Run: headless pygame with SDL's dummy video driver; simulated clock (each Clock.tick advances the game by its frame time, no real sleeping); random seed 0; keys injected as events and as key.get_pressed() state; no mouse input.
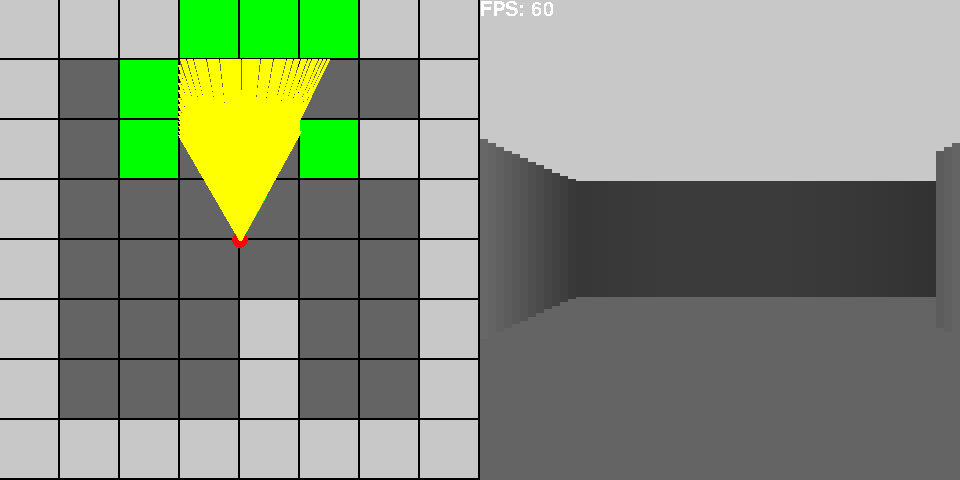
Frame 1 of 4 · flips 1–60 · no input
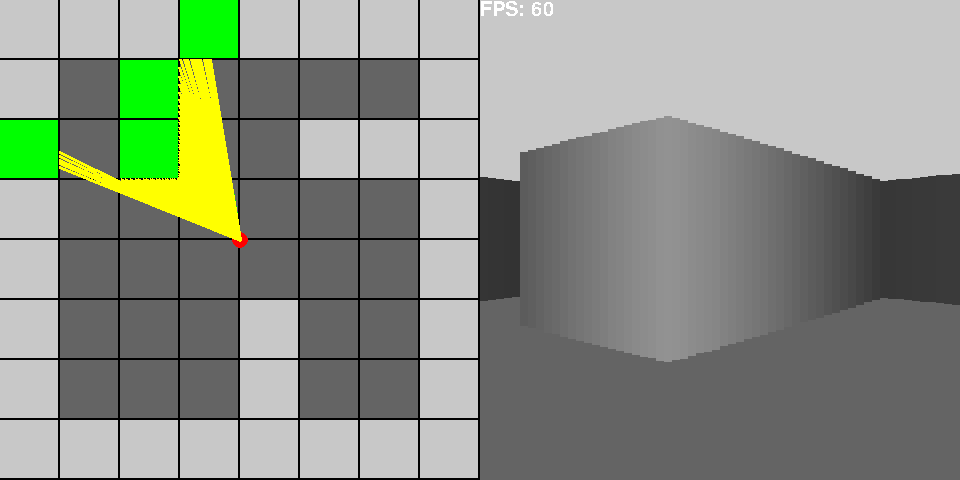
Frame 2 of 4 · flips 61–180 · tapped SPACE, RETURN · held RIGHT (→), D
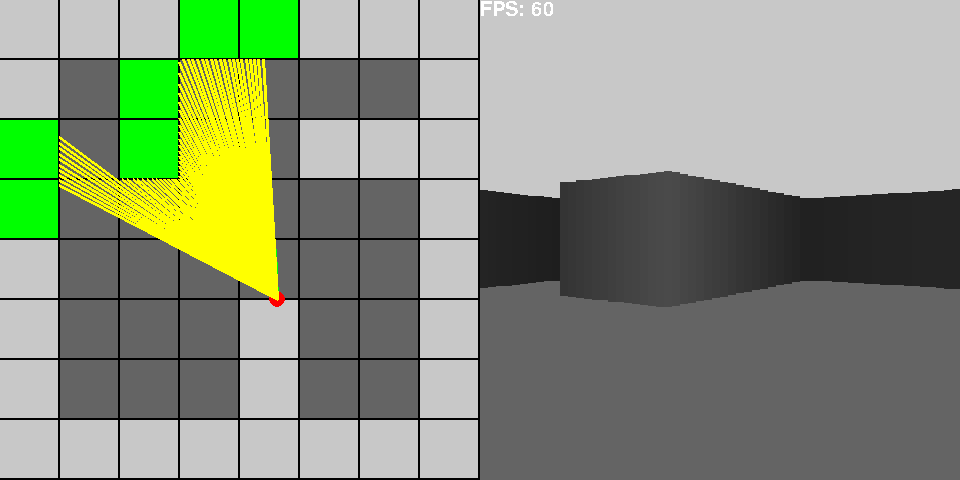
Frame 3 of 4 · flips 181–300 · held DOWN (↓), S
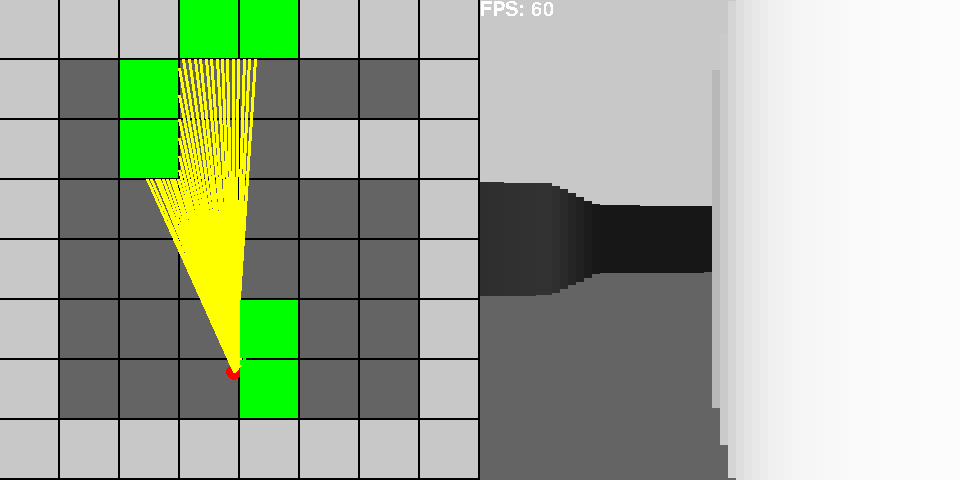
Frame 4 of 4 · flips 301–420 · held LEFT (←), A, UP (↑), W

The pygame program that drew these frames:

import pygame
import sys
import math

# Global constants
SCREEN_HEIGHT = 480
SCREEN_WIDTH = SCREEN_HEIGHT * 2 ##960
MAP_SIZE = 8
TILE_SIZE = int((SCREEN_WIDTH / 2) / MAP_SIZE) ##60x60 tiles
MAX_DEPTH = int(MAP_SIZE * TILE_SIZE)
FOV = math.pi / 3 # in radians (around 60 degrees)
HALF_FOV = FOV / 2
CASTED_RAYS = 60
STEP_ANGLE = FOV / CASTED_RAYS
SCALE = (SCREEN_WIDTH / 2) / CASTED_RAYS

#Global variables
player_x = (SCREEN_WIDTH / 2) / 2
player_y =(SCREEN_WIDTH / 2) / 2
player_angle = math.pi
forward = True

# Map (8 x 8)
MAP = (
    '########'
    '# #    #'
    '# #  ###'
    '#      #'
    '#      #'
    '#   #  #'
    '#   #  #'
    '########'
)

# Initialize pygame, set up window, give title, and setup FPS
pygame.init()
win = pygame.display.set_mode((SCREEN_WIDTH, SCREEN_HEIGHT))
pygame.display.set_caption("Raycasting Demo")
clock = pygame.time.Clock()

# Draw map (left side of screen)
def draw_map():
    for row in range(8):
        for col in range(8):
            square = row * MAP_SIZE + col

            pygame.draw.rect(
                win, #draw on window
                (200, 200, 200) if MAP[square] == '#' else (100, 100, 100), #list comprehension for color
                (col * TILE_SIZE, row * TILE_SIZE, TILE_SIZE - 2, TILE_SIZE - 2) # 
            )
    # Draw player on 2D board
    pygame.draw.circle(win, (255, 0, 0), (int(player_x), int(player_y)), 8)

    # Draw player direction
    pygame.draw.line(win, (0,255,0), (player_x,player_y),
                     (player_x - math.sin(player_angle)*50, # Starting coordinates
                      player_y + math.cos(player_angle)*50), # End coordinates
                      3) 
    
    # Draw player FOV
    # Left-most ray cast
    pygame.draw.line(win, (0,255,0), (player_x,player_y),
                     (player_x - math.sin(player_angle - HALF_FOV)*50, # Starting coordinates
                      player_y + math.cos(player_angle - HALF_FOV)*50), # End coordinates
                      3)
    
    # Right_most ray cast
    pygame.draw.line(win, (0,255,0), (player_x,player_y),
                     (player_x - math.sin(player_angle + HALF_FOV)*50, # Starting coordinates
                      player_y + math.cos(player_angle + HALF_FOV)*50), # End coordinates
                      3)

# Raycasting algorithm 😱
def cast_rays():
    # Define left-most angle of FOV
    start_angle = player_angle - HALF_FOV

    # Loop over casted rays
    for ray in range(CASTED_RAYS):
        # Cast a single ray
        for depth in range(MAX_DEPTH):
            # Get ray target coordinates
            target_x = player_x - math.sin(start_angle) * depth
            target_y = player_y + math.cos(start_angle) * depth

            # Convert target X, Y coordinate to map col, row
            col = int(target_x / TILE_SIZE)
            row = int(target_y / TILE_SIZE)

            # Calculate map square index
            square = row * MAP_SIZE + col

            #
            if MAP[square] == '#':
                pygame.draw.rect(win, (0,255,0), (col*TILE_SIZE,
                                                  row*TILE_SIZE,
                                                  TILE_SIZE-2,
                                                  TILE_SIZE-2))
                # Draw casted ray
                pygame.draw.line(win, (255,255,0), (player_x,player_y),(target_x, target_y), 3)

                # Define shade based on depth
                color = 255 / (1 + depth * depth * 0.0001)

                # Fix fish-eye effect
                depth *= math.cos(player_angle - start_angle)
                
                # Calculate wall height
                wall_height = 21000 / (depth + 0.0001) # Avoid division by 0 error

                # Fix stuck at the wall
                if wall_height > SCREEN_HEIGHT: wall_height = SCREEN_HEIGHT

                # Draw 3D projection (rectangle by rectangle)
                pygame.draw.rect(win, (color,color,color), (
                    SCREEN_HEIGHT + ray * SCALE,
                    (SCREEN_HEIGHT / 2) - wall_height / 2,
                    SCALE,
                    wall_height))

                break

        # Increment angle by a single-step
        start_angle += STEP_ANGLE


# Moving dire

#####################
###               ###
### MAIN GAME LOOP###
###               ###
#####################

while True:
    # Logic to quit out of program
    for event in pygame.event.get():
        if event.type == pygame.QUIT:
            pygame.quit()
            sys.exit(0)

    ### COLLISION DETECTION FOR THE PLAYER (SO HE DOESN'T GO THROUGH WALLS)
    # Convert target X, Y coordinate to map col, row
    col = int(player_x / TILE_SIZE)
    row = int(player_y / TILE_SIZE)
    # Calculate map square index
    square = row * MAP_SIZE + col
    # Player hits wall (collision)
    if MAP[square] == '#':
        if forward:
            player_x -= -math.sin(player_angle) * 5
            player_y -= math.cos(player_angle) * 5
        else:
            player_x += -math.sin(player_angle) * 5
            player_y += math.cos(player_angle) * 5

    # Update 2D background
    pygame.draw.rect(win, (0,0,0), (0,0,SCREEN_HEIGHT,SCREEN_HEIGHT))

    # Update 3D background
    pygame.draw.rect(win, (100,100,100), (480, SCREEN_HEIGHT/2,SCREEN_HEIGHT,SCREEN_HEIGHT))
    pygame.draw.rect(win, (200,200,200), (480, -SCREEN_HEIGHT/2,SCREEN_HEIGHT,SCREEN_HEIGHT))

    # Draw 2d map
    draw_map()

    # Call raycasting function
    cast_rays()

    # Get user Input
    keys = pygame.key.get_pressed()

    # Handle user input
    if keys[pygame.K_LEFT]: player_angle -= 0.1 #radians
    if keys[pygame.K_RIGHT]: player_angle += 0.1 #radians
    if keys[pygame.K_UP]:
        forward = True
        player_x += -math.sin(player_angle) * 5
        player_y += math.cos(player_angle) * 5
    if keys[pygame.K_DOWN]:
        player_x -= -math.sin(player_angle) * 5
        player_y -= math.cos(player_angle) * 5
        forward = False

    # Set FPS
    clock.tick(30)

    # Get FPS
    fps = str(int(clock.get_fps()))
    font = pygame.font.SysFont('Monospace Regular', 30)
    fps_surface = font.render('FPS: ' + fps, False, (255,255,255))
    win.blit(fps_surface, (480, 0))

    # Update display
    pygame.display.flip()
